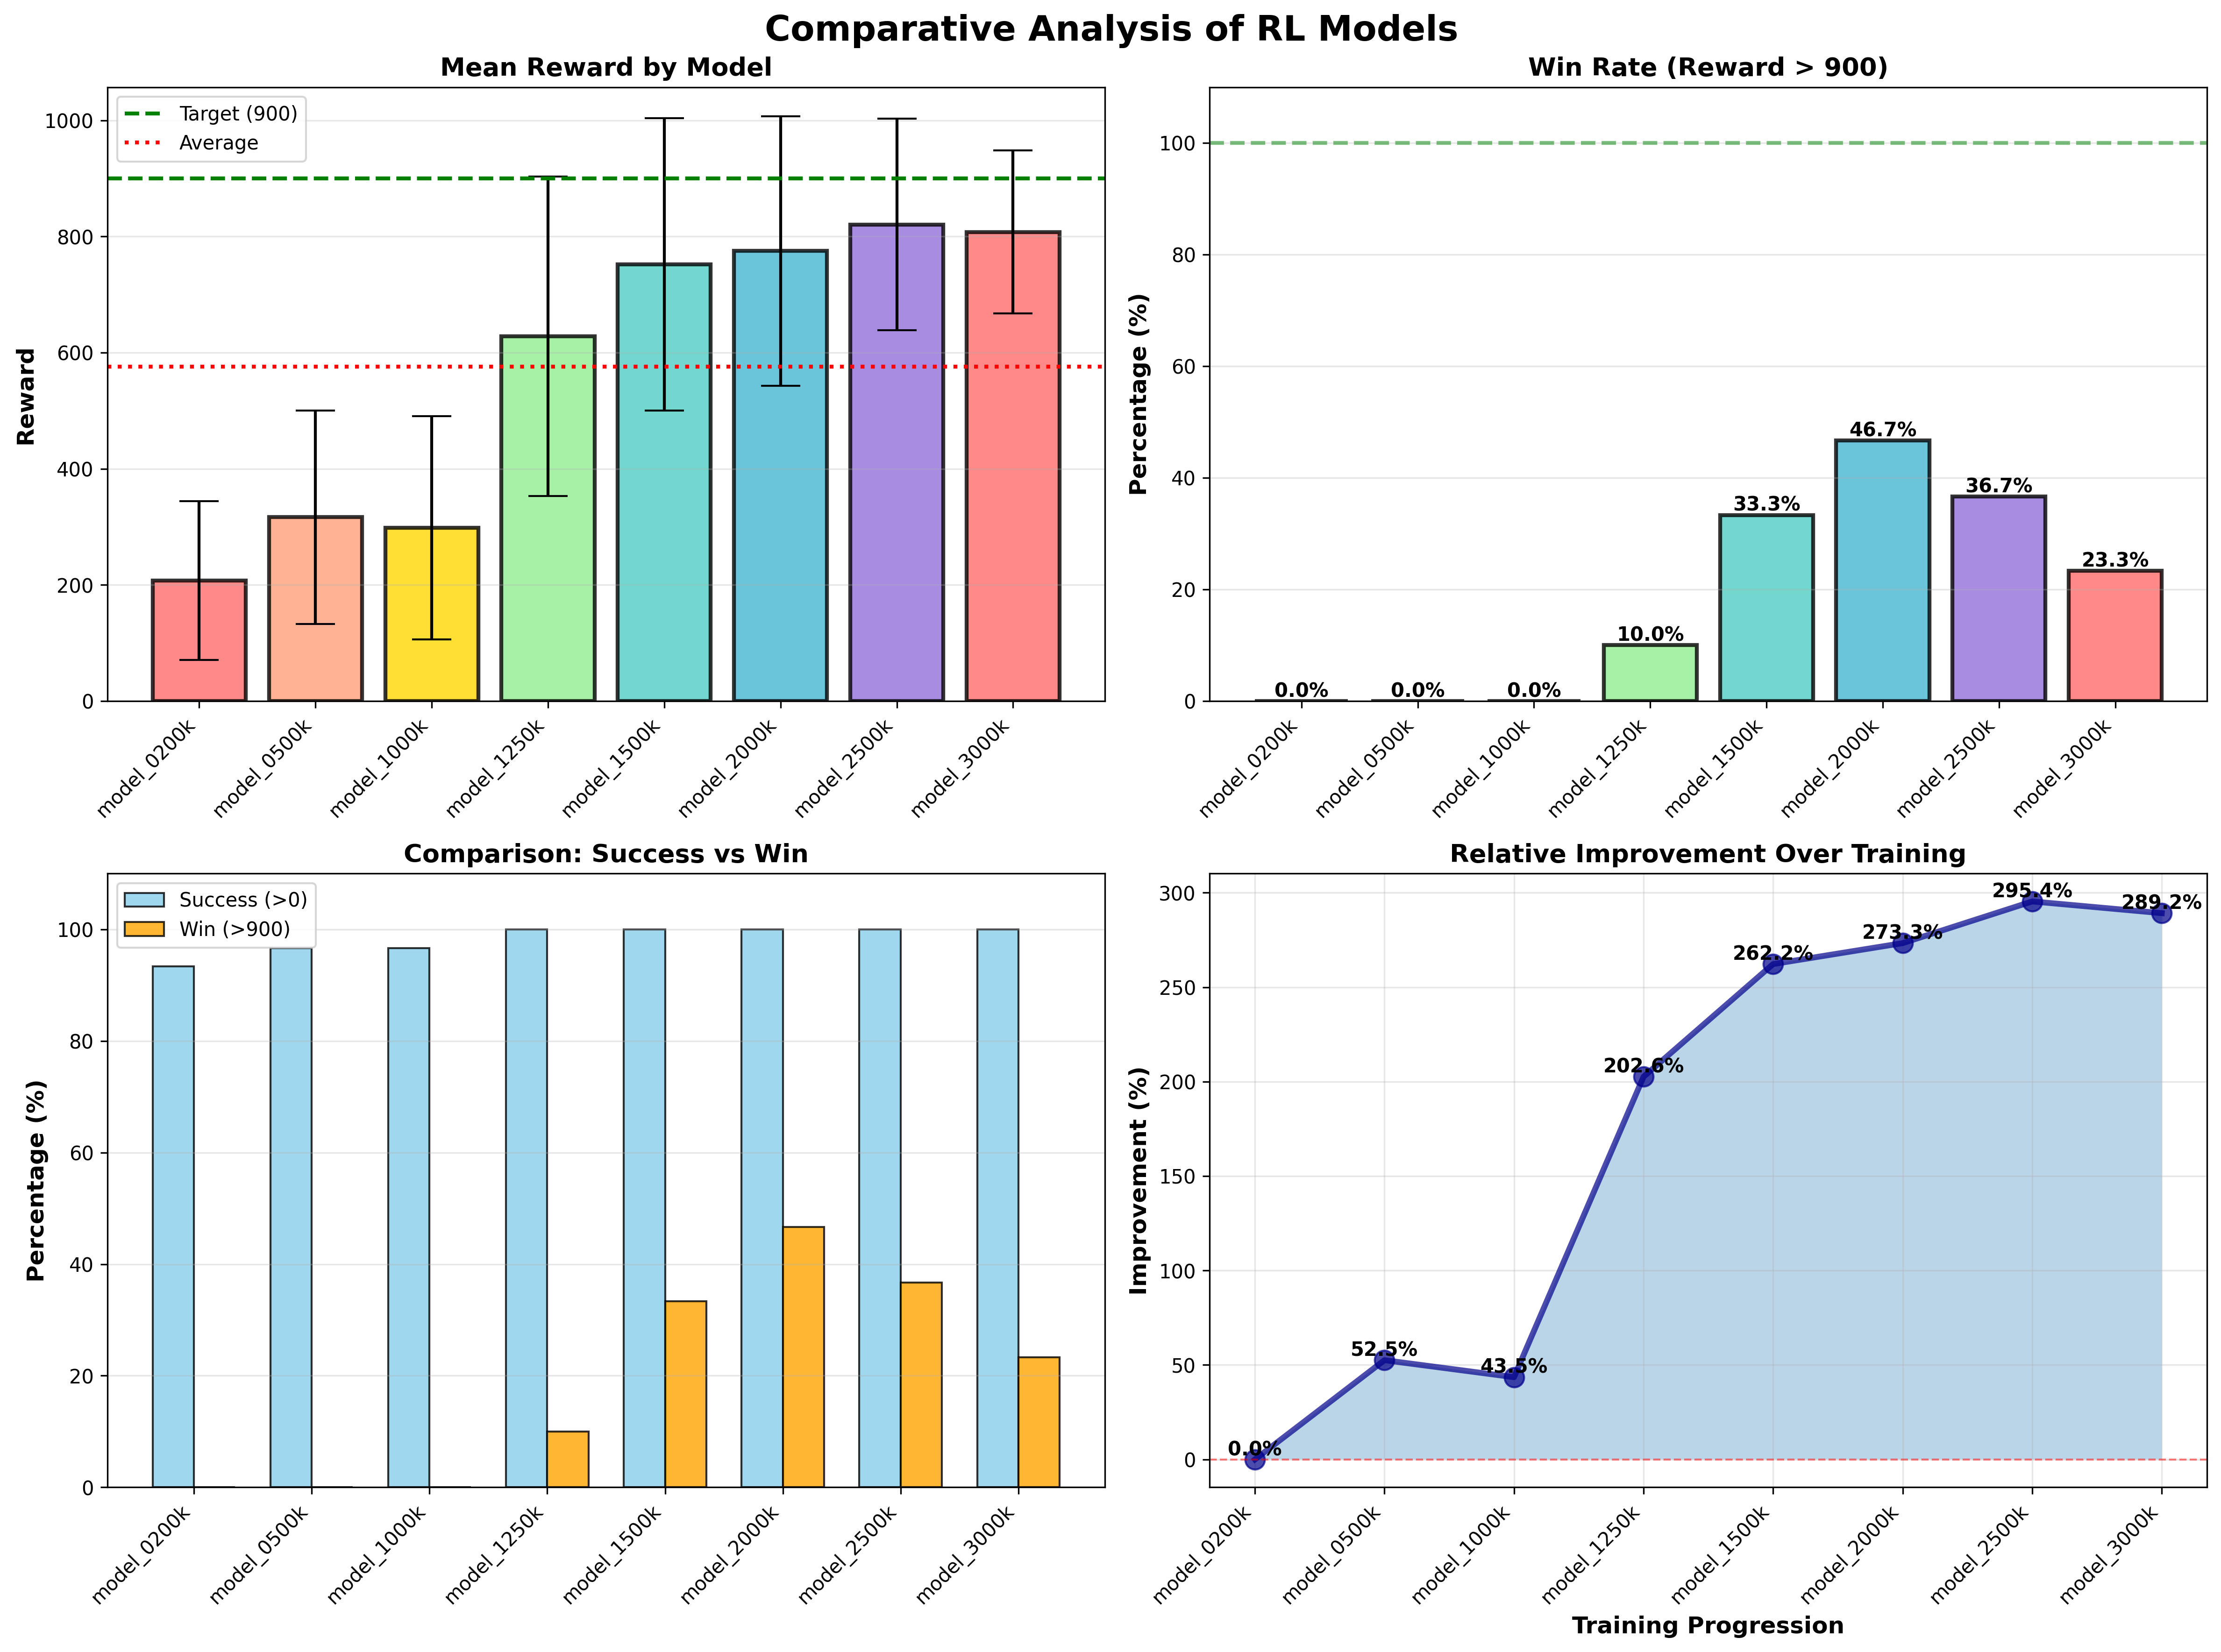

Data behind this chart, as committed beside it:
Model, Mean Reward, Std Dev, Min, Max, Win Rate (%), Success Rate (%), Avg Steps, Episodes, Steering (std), Throttle (mean), Brake (mean)
model_0200k, 207.6, 136.7, -47.2, 492.5, 0.0, 93.33, 1000, 30, 0, 0.5416, -0.6887
model_0500k, 316.7, 183.9, -16.28, 834.5, 0.0, 96.67, 999.4, 30, 0, 0.8233, -0.4614
model_1000k, 298, 192.4, -11.97, 737, 0.0, 96.67, 978.5, 30, 0, 0.5236, -0.3455
model_1250k, 628.2, 275, 41.09, 937.3, 10.0, 100.0, 941.7, 30, 0, 0.5872, -0.3444
model_1500k, 752.1, 251.6, 89.37, 933, 33.33, 100.0, 902.3, 30, 0, 0.5797, -0.4384
model_2000k, 775.1, 232, 129.4, 934, 46.67, 100.0, 881.6, 30, 0, 0.4781, -0.5459
model_2500k, 820.9, 181.9, 115.9, 936.6, 36.67, 100.0, 909.2, 30, 0, 0.4171, -0.5246
model_3000k, 808, 140.4, 411.6, 937.7, 23.33, 100.0, 968.1, 30, 0, 0.3807, -0.5009
